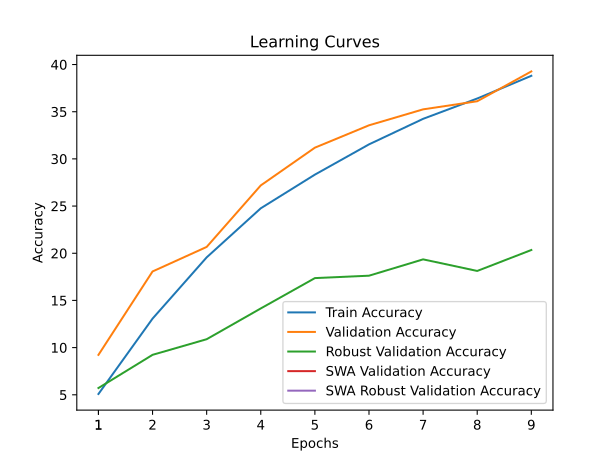

Source data for this figure (header and first rows):
time; train_accuracy; train_loss; valid_accuracy; valid_loss; valid_accuracy_robust; valid_accuracy_swa; valid_accuracy_robust_swa
169,9551; 5,0846; 4,8810; 9,2300; 4,6134; 5,7172; 9,2300; 5,7172
342,6294; 13,0724; 4,3152; 18,0700; 4,1425; 9,2345; 18,0700; 9,2345
505,9742; 19,5632; 3,9843; 20,6700; 4,0248; 10,8897; 20,6700; 10,8897
671,8533; 24,7647; 3,7487; 27,1900; 3,7711; 14,1517; 27,1900; 14,1517
835,1581; 28,3321; 3,5752; 31,1900; 3,5954; 17,3655; 31,1900; 17,3655
1005,9887; 31,5395; 3,4393; 33,5600; 3,4449; 17,6207; 33,5600; 17,6207
1166,1100; 34,2448; 3,3284; 35,2500; 3,4068; 19,3517; 35,2500; 19,3517
1343,7589; 36,4000; 3,2368; 36,1100; 3,3992; 18,1241; 36,1100; 18,1241
1507,6122; 38,8073; 3,1469; 39,2700; 3,2216; 20,3448; 39,2700; 20,3448
